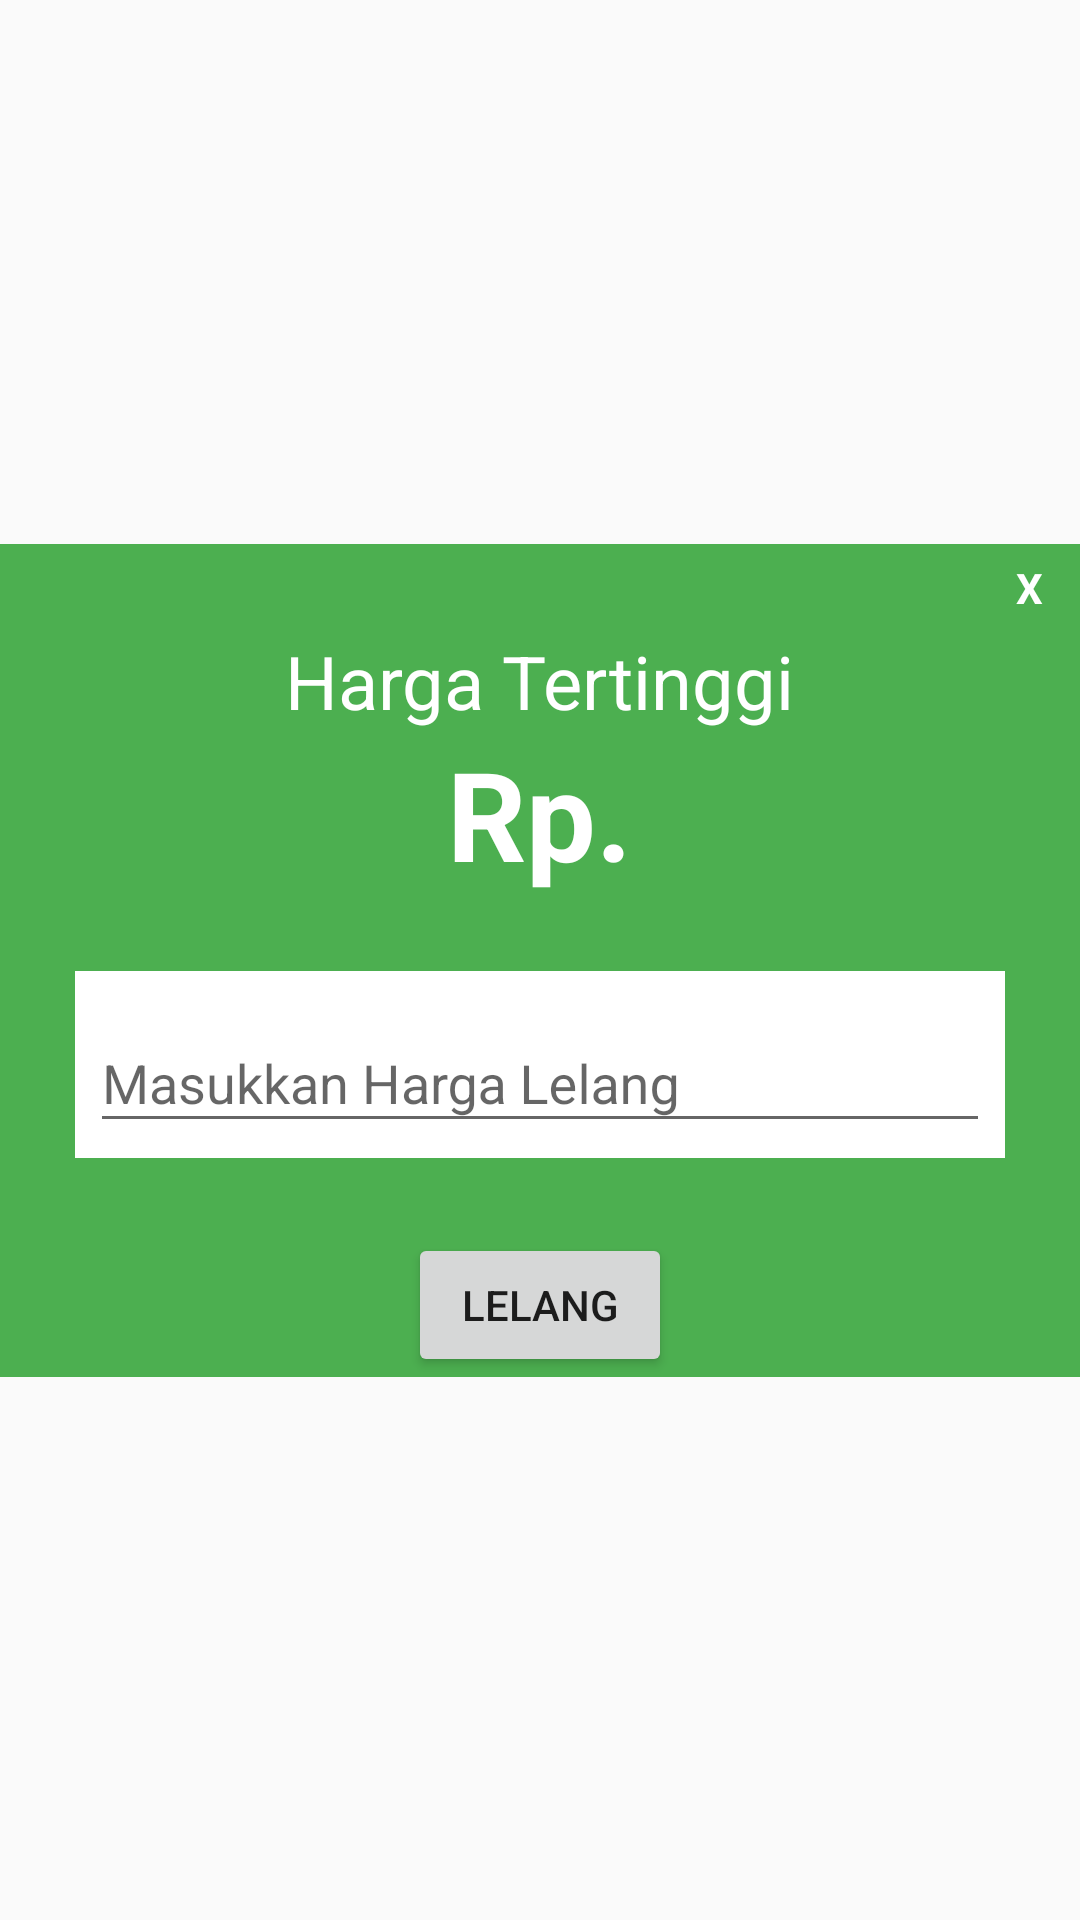

Write the Android layout XML for this screen, with the resource values it uses.
<!-- AndroidManifest.xml: application theme AppTheme -->
<!-- res/layout/layout_lelang.xml -->
<?xml version="1.0" encoding="utf-8"?>
<androidx.constraintlayout.widget.ConstraintLayout xmlns:android="http://schemas.android.com/apk/res/android"
    xmlns:app="http://schemas.android.com/apk/res-auto"
    android:layout_width="match_parent"
    android:layout_height="match_parent">

    <LinearLayout
        android:layout_width="match_parent"
        android:layout_height="wrap_content"
        android:background="#4CAF50"
        android:orientation="vertical"
        app:layout_constraintBottom_toBottomOf="parent"
        app:layout_constraintEnd_toEndOf="parent"
        app:layout_constraintStart_toStartOf="parent"
        app:layout_constraintTop_toTopOf="parent">

        <TextView
            android:id="@+id/txtclose"
            android:layout_width="24dp"
            android:layout_height="wrap_content"
            android:layout_gravity="end"
            android:layout_margin="5dp"
            android:gravity="center"
            android:text="X"
            android:textColor="#FFFFFF"
            android:textStyle="bold" />

        <TextView
            android:text="Harga Tertinggi"
            android:layout_gravity="center_horizontal"
            android:textSize="12pt"
            android:textColor="#ffffff"
            android:layout_width="wrap_content"
            android:layout_height="wrap_content" />

        <TextView
            android:id="@+id/txt_hargatinggi"
            android:text="Rp."
            android:textStyle="bold"
            android:layout_gravity="center_horizontal"
            android:textSize="20pt"
            android:textColor="#ffffff"
            android:layout_width="wrap_content"
            android:layout_height="wrap_content" />

        <com.google.android.material.textfield.TextInputLayout
            android:layout_width="match_parent"
            android:layout_height="wrap_content"
            android:layout_margin="25dp"
            android:padding="5dp"
            android:background="#ffffff"
            >

            <EditText
                android:id="@+id/edt_harga"
                android:layout_width="match_parent"
                android:layout_height="wrap_content"
                android:hint="Masukkan Harga Lelang"
                android:imeActionLabel="@string/error_field_required"
                android:imeOptions="actionUnspecified"
                android:inputType="numberSigned"
                android:maxLines="1"
                android:drawableRight="@drawable/ic_ac_unit_black_24dp"
                android:singleLine="true" />
        </com.google.android.material.textfield.TextInputLayout>

    <androidx.appcompat.widget.AppCompatButton
        android:id="@+id/btn_lelang"
        android:text="Lelang"
        android:layout_width="wrap_content"
        android:layout_height="wrap_content"
        android:layout_gravity="center_horizontal"/>
    </LinearLayout>
</androidx.constraintlayout.widget.ConstraintLayout>
<!-- resources referenced by this layout -->
<resources>
  <string name="error_field_required">jangan kosong</string>
  <style name="AppTheme" parent="Theme.AppCompat.Light.NoActionBar">
          
          <item name="colorPrimary">@color/colorPrimary</item>
          <item name="colorPrimaryDark">@color/colorPrimaryDark</item>
          <item name="colorAccent">@color/colorAccent</item>
      </style>
  <color name="colorPrimary">#008577</color>
  <color name="colorPrimaryDark">#00574B</color>
  <color name="colorAccent">#D81B60</color>
</resources>
